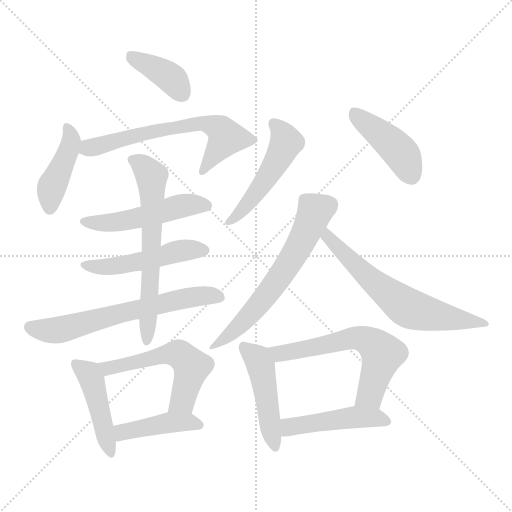
t = 0.00 s
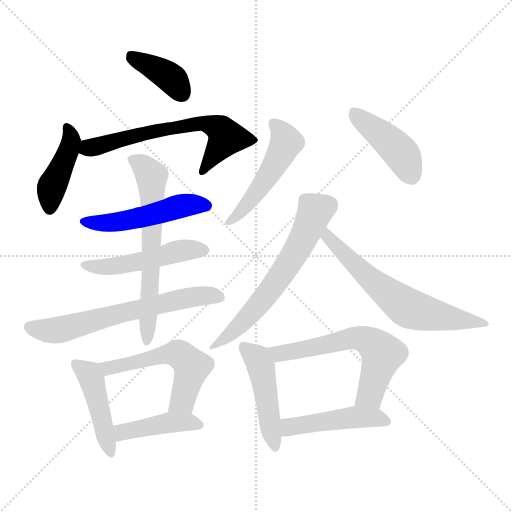
t = 2.30 s
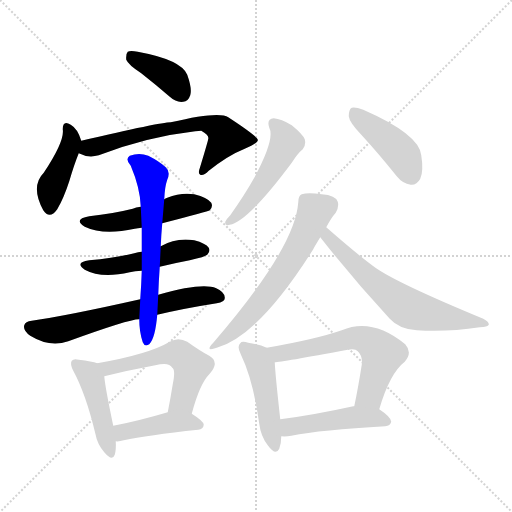
t = 4.60 s
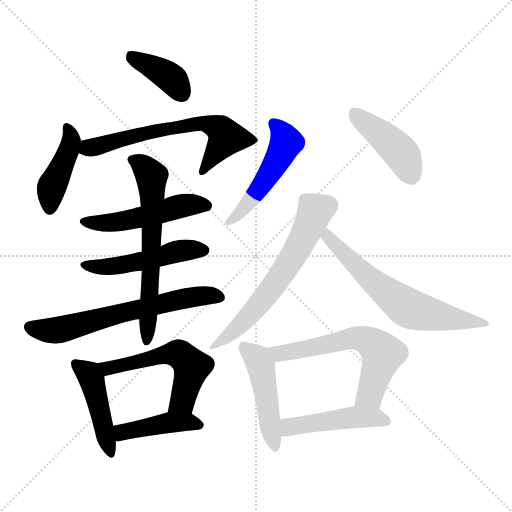
t = 6.89 s
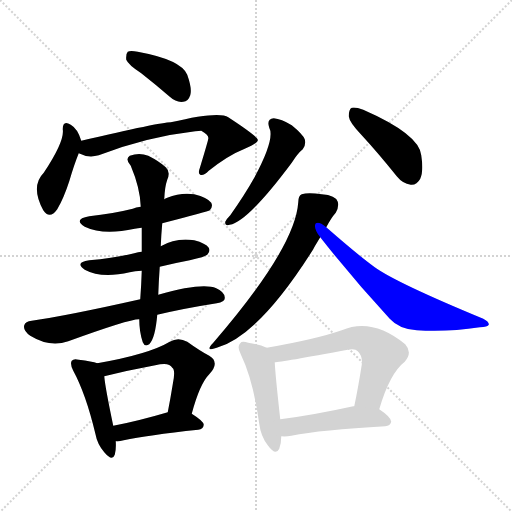
t = 9.19 s
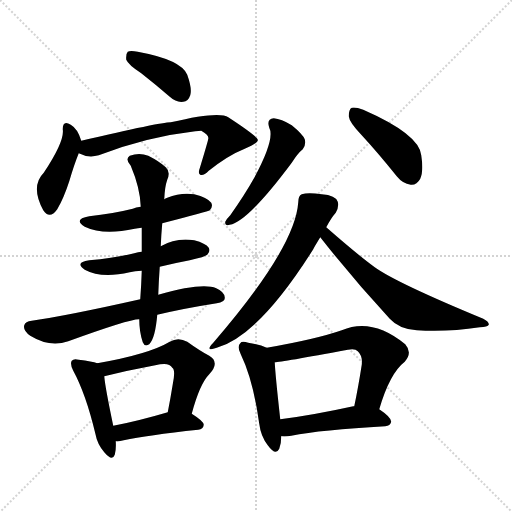
t = 11.49 s

The animated SVG that drew these frames (rendered in a browser with its animation timeline set to each time). Animation: 17 CSS @keyframes rules; one cycle of 11.49 s.

<svg version="1.1" viewBox="0 0 1024 1024" xmlns="http://www.w3.org/2000/svg">
  <g stroke="lightgray" stroke-dasharray="1,1" stroke-width="1" transform="scale(4, 4)">
    <line x1="0" y1="0" x2="256" y2="256"></line>
    <line x1="256" y1="0" x2="0" y2="256"></line>
    <line x1="128" y1="0" x2="128" y2="256"></line>
    <line x1="0" y1="128" x2="256" y2="128"></line>
  </g>
<g transform="scale(1, -1) translate(0, -900)">
   <style type="text/css">
    @keyframes keyframes0 {
      from {
       stroke: blue;
       stroke-dashoffset: 388;
       stroke-width: 128;
       }
       56% {
       animation-timing-function: step-end;
       stroke: blue;
       stroke-dashoffset: 0;
       stroke-width: 128;
       }
       to {
       stroke: black;
       stroke-width: 1024;
       }
       }
       #make-me-a-hanzi-animation-0 {
         animation: keyframes0 0.565755s both;
         animation-delay: 0.000000s;
         animation-timing-function: linear;
       }
    @keyframes keyframes1 {
      from {
       stroke: blue;
       stroke-dashoffset: 426;
       stroke-width: 128;
       }
       58% {
       animation-timing-function: step-end;
       stroke: blue;
       stroke-dashoffset: 0;
       stroke-width: 128;
       }
       to {
       stroke: black;
       stroke-width: 1024;
       }
       }
       #make-me-a-hanzi-animation-1 {
         animation: keyframes1 0.596680s both;
         animation-delay: 0.565755s;
         animation-timing-function: linear;
       }
    @keyframes keyframes2 {
      from {
       stroke: blue;
       stroke-dashoffset: 643;
       stroke-width: 128;
       }
       68% {
       animation-timing-function: step-end;
       stroke: blue;
       stroke-dashoffset: 0;
       stroke-width: 128;
       }
       to {
       stroke: black;
       stroke-width: 1024;
       }
       }
       #make-me-a-hanzi-animation-2 {
         animation: keyframes2 0.773275s both;
         animation-delay: 1.162435s;
         animation-timing-function: linear;
       }
    @keyframes keyframes3 {
      from {
       stroke: blue;
       stroke-dashoffset: 503;
       stroke-width: 128;
       }
       62% {
       animation-timing-function: step-end;
       stroke: blue;
       stroke-dashoffset: 0;
       stroke-width: 128;
       }
       to {
       stroke: black;
       stroke-width: 1024;
       }
       }
       #make-me-a-hanzi-animation-3 {
         animation: keyframes3 0.659342s both;
         animation-delay: 1.935710s;
         animation-timing-function: linear;
       }
    @keyframes keyframes4 {
      from {
       stroke: blue;
       stroke-dashoffset: 495;
       stroke-width: 128;
       }
       62% {
       animation-timing-function: step-end;
       stroke: blue;
       stroke-dashoffset: 0;
       stroke-width: 128;
       }
       to {
       stroke: black;
       stroke-width: 1024;
       }
       }
       #make-me-a-hanzi-animation-4 {
         animation: keyframes4 0.652832s both;
         animation-delay: 2.595052s;
         animation-timing-function: linear;
       }
    @keyframes keyframes5 {
      from {
       stroke: blue;
       stroke-dashoffset: 645;
       stroke-width: 128;
       }
       68% {
       animation-timing-function: step-end;
       stroke: blue;
       stroke-dashoffset: 0;
       stroke-width: 128;
       }
       to {
       stroke: black;
       stroke-width: 1024;
       }
       }
       #make-me-a-hanzi-animation-5 {
         animation: keyframes5 0.774902s both;
         animation-delay: 3.247884s;
         animation-timing-function: linear;
       }
    @keyframes keyframes6 {
      from {
       stroke: blue;
       stroke-dashoffset: 633;
       stroke-width: 128;
       }
       67% {
       animation-timing-function: step-end;
       stroke: blue;
       stroke-dashoffset: 0;
       stroke-width: 128;
       }
       to {
       stroke: black;
       stroke-width: 1024;
       }
       }
       #make-me-a-hanzi-animation-6 {
         animation: keyframes6 0.765137s both;
         animation-delay: 4.022786s;
         animation-timing-function: linear;
       }
    @keyframes keyframes7 {
      from {
       stroke: blue;
       stroke-dashoffset: 452;
       stroke-width: 128;
       }
       60% {
       animation-timing-function: step-end;
       stroke: blue;
       stroke-dashoffset: 0;
       stroke-width: 128;
       }
       to {
       stroke: black;
       stroke-width: 1024;
       }
       }
       #make-me-a-hanzi-animation-7 {
         animation: keyframes7 0.617839s both;
         animation-delay: 4.787923s;
         animation-timing-function: linear;
       }
    @keyframes keyframes8 {
      from {
       stroke: blue;
       stroke-dashoffset: 549;
       stroke-width: 128;
       }
       64% {
       animation-timing-function: step-end;
       stroke: blue;
       stroke-dashoffset: 0;
       stroke-width: 128;
       }
       to {
       stroke: black;
       stroke-width: 1024;
       }
       }
       #make-me-a-hanzi-animation-8 {
         animation: keyframes8 0.696777s both;
         animation-delay: 5.405762s;
         animation-timing-function: linear;
       }
    @keyframes keyframes9 {
      from {
       stroke: blue;
       stroke-dashoffset: 426;
       stroke-width: 128;
       }
       58% {
       animation-timing-function: step-end;
       stroke: blue;
       stroke-dashoffset: 0;
       stroke-width: 128;
       }
       to {
       stroke: black;
       stroke-width: 1024;
       }
       }
       #make-me-a-hanzi-animation-9 {
         animation: keyframes9 0.596680s both;
         animation-delay: 6.102539s;
         animation-timing-function: linear;
       }
    @keyframes keyframes10 {
      from {
       stroke: blue;
       stroke-dashoffset: 497;
       stroke-width: 128;
       }
       62% {
       animation-timing-function: step-end;
       stroke: blue;
       stroke-dashoffset: 0;
       stroke-width: 128;
       }
       to {
       stroke: black;
       stroke-width: 1024;
       }
       }
       #make-me-a-hanzi-animation-10 {
         animation: keyframes10 0.654460s both;
         animation-delay: 6.699219s;
         animation-timing-function: linear;
       }
    @keyframes keyframes11 {
      from {
       stroke: blue;
       stroke-dashoffset: 430;
       stroke-width: 128;
       }
       58% {
       animation-timing-function: step-end;
       stroke: blue;
       stroke-dashoffset: 0;
       stroke-width: 128;
       }
       to {
       stroke: black;
       stroke-width: 1024;
       }
       }
       #make-me-a-hanzi-animation-11 {
         animation: keyframes11 0.599935s both;
         animation-delay: 7.353678s;
         animation-timing-function: linear;
       }
    @keyframes keyframes12 {
      from {
       stroke: blue;
       stroke-dashoffset: 620;
       stroke-width: 128;
       }
       67% {
       animation-timing-function: step-end;
       stroke: blue;
       stroke-dashoffset: 0;
       stroke-width: 128;
       }
       to {
       stroke: black;
       stroke-width: 1024;
       }
       }
       #make-me-a-hanzi-animation-12 {
         animation: keyframes12 0.754557s both;
         animation-delay: 7.953613s;
         animation-timing-function: linear;
       }
    @keyframes keyframes13 {
      from {
       stroke: blue;
       stroke-dashoffset: 640;
       stroke-width: 128;
       }
       68% {
       animation-timing-function: step-end;
       stroke: blue;
       stroke-dashoffset: 0;
       stroke-width: 128;
       }
       to {
       stroke: black;
       stroke-width: 1024;
       }
       }
       #make-me-a-hanzi-animation-13 {
         animation: keyframes13 0.770833s both;
         animation-delay: 8.708171s;
         animation-timing-function: linear;
       }
    @keyframes keyframes14 {
      from {
       stroke: blue;
       stroke-dashoffset: 468;
       stroke-width: 128;
       }
       60% {
       animation-timing-function: step-end;
       stroke: blue;
       stroke-dashoffset: 0;
       stroke-width: 128;
       }
       to {
       stroke: black;
       stroke-width: 1024;
       }
       }
       #make-me-a-hanzi-animation-14 {
         animation: keyframes14 0.630859s both;
         animation-delay: 9.479004s;
         animation-timing-function: linear;
       }
    @keyframes keyframes15 {
      from {
       stroke: blue;
       stroke-dashoffset: 610;
       stroke-width: 128;
       }
       67% {
       animation-timing-function: step-end;
       stroke: blue;
       stroke-dashoffset: 0;
       stroke-width: 128;
       }
       to {
       stroke: black;
       stroke-width: 1024;
       }
       }
       #make-me-a-hanzi-animation-15 {
         animation: keyframes15 0.746419s both;
         animation-delay: 10.109863s;
         animation-timing-function: linear;
       }
    @keyframes keyframes16 {
      from {
       stroke: blue;
       stroke-dashoffset: 469;
       stroke-width: 128;
       }
       60% {
       animation-timing-function: step-end;
       stroke: blue;
       stroke-dashoffset: 0;
       stroke-width: 128;
       }
       to {
       stroke: black;
       stroke-width: 1024;
       }
       }
       #make-me-a-hanzi-animation-16 {
         animation: keyframes16 0.631673s both;
         animation-delay: 10.856283s;
         animation-timing-function: linear;
       }
</style>
<path d="M 282.5 753.5 Q 310.5 731.5 339.5 706.5 Q 352.5 694.5 366.5 696.5 Q 376.5 697.5 380.5 709.5 Q 384.5 722.5 374.5 750.5 Q 362.5 780.5 275.5 796.5 Q 260.5 799.5 255.5 796.5 Q 251.5 792.5 252.5 780.5 Q 256.5 770.5 282.5 753.5 Z" fill="lightgray"></path> 
<path d="M 162.5 618.5 Q 155.5 642.5 141.5 650.5 Q 125.5 660.5 125.5 641.5 Q 129.5 617.5 87.5 554.5 Q 60.5 527.5 86.5 479.5 Q 99.5 460.5 114.5 481.5 Q 127.5 503.5 138.5 537.5 Q 148.5 571.5 157.5 593.5 C 164.5 611.5 164.5 611.5 162.5 618.5 Z" fill="lightgray"></path> 
<path d="M 157.5 593.5 Q 176.5 583.5 197.5 589.5 Q 293.5 626.5 390.5 637.5 Q 397.5 638.5 402.5 638.5 Q 418.5 629.5 416.5 622.5 Q 416.5 619.5 399.5 563.5 Q 395.5 553.5 400.5 550.5 Q 406.5 547.5 417.5 558.5 Q 456.5 589.5 489.5 602.5 Q 517.5 614.5 515.5 620.5 Q 514.5 627.5 456.5 665.5 Q 438.5 678.5 341.5 655.5 Q 320.5 655.5 162.5 618.5 C 133.5 611.5 129.5 604.5 157.5 593.5 Z" fill="lightgray"></path> 
<path d="M 324.5 453.5 Q 417.5 477.5 419.5 479.5 Q 426.5 486.5 422.5 494.5 Q 415.5 504.5 388.5 511.5 Q 361.5 515.5 334.5 504.5 Q 330.5 503.5 328.5 501.5 L 281.5 486.5 Q 271.5 485.5 265.5 482.5 Q 225.5 472.5 178.5 467.5 Q 145.5 461.5 169.5 446.5 Q 206.5 428.5 269.5 442.5 Q 275.5 443.5 283.5 444.5 L 324.5 453.5 Z" fill="lightgray"></path> 
<path d="M 319.5 366.5 Q 347.5 373.5 379.5 379.5 Q 410.5 386.5 414.5 390.5 Q 421.5 397.5 417.5 404.5 Q 411.5 413.5 388.5 419.5 Q 352.5 425.5 321.5 407.5 L 283.5 396.5 Q 276.5 396.5 268.5 393.5 Q 226.5 383.5 178.5 379.5 Q 148.5 375.5 169.5 360.5 Q 202.5 342.5 259.5 355.5 Q 269.5 358.5 283.5 358.5 L 319.5 366.5 Z" fill="lightgray"></path> 
<path d="M 314.5 270.5 Q 369.5 283.5 433.5 293.5 Q 449.5 296.5 449.5 303.5 Q 450.5 315.5 432.5 323.5 Q 404.5 335.5 316.5 310.5 L 280.5 301.5 Q 133.5 268.5 63.5 258.5 Q 50.5 257.5 48.5 249.5 Q 45.5 239.5 60.5 228.5 Q 99.5 204.5 136.5 217.5 Q 260.5 262.5 278.5 261.5 L 314.5 270.5 Z" fill="lightgray"></path> 
<path d="M 316.5 310.5 Q 317.5 338.5 319.5 366.5 L 321.5 407.5 Q 322.5 431.5 324.5 453.5 L 328.5 501.5 Q 329.5 526.5 334.5 540.5 Q 341.5 556.5 331.5 565.5 Q 318.5 577.5 296.5 588.5 Q 278.5 595.5 259.5 588.5 Q 249.5 581.5 261.5 568.5 Q 280.5 523.5 281.5 486.5 L 283.5 444.5 Q 283.5 422.5 283.5 396.5 L 283.5 358.5 Q 282.5 328.5 280.5 301.5 L 278.5 261.5 Q 278.5 236.5 285.5 215.5 Q 289.5 205.5 298.5 211.5 Q 310.5 223.5 314.5 270.5 L 316.5 310.5 Z" fill="lightgray"></path> 
<path d="M 194.5 173.5 Q 184.5 177.5 157.5 180.5 Q 147.5 183.5 143.5 178.5 Q 139.5 172.5 146.5 158.5 Q 171.5 112.5 190.5 33.5 Q 194.5 11.5 208.5 -4.5 Q 224.5 -23.5 229.5 -9.5 Q 232.5 0.5 231.5 17.5 L 226.5 48.5 Q 210.5 124.5 208.5 147.5 C 206.5 169.5 206.5 169.5 194.5 173.5 Z" fill="lightgray"></path> 
<path d="M 383.5 72.5 Q 399.5 132.5 418.5 151.5 Q 440.5 175.5 418.5 188.5 Q 399.5 198.5 374.5 216.5 Q 356.5 226.5 339.5 216.5 Q 297.5 191.5 194.5 173.5 C 164.5 168.5 179.5 140.5 208.5 147.5 Q 256.5 159.5 310.5 169.5 Q 338.5 176.5 344.5 164.5 Q 351.5 160.5 345.5 131.5 Q 341.5 106.5 335.5 75.5 C 329.5 46.5 375.5 43.5 383.5 72.5 Z" fill="lightgray"></path> 
<path d="M 231.5 17.5 Q 237.5 16.5 247.5 19.5 Q 293.5 29.5 396.5 40.5 Q 406.5 41.5 407.5 50.5 Q 407.5 57.5 383.5 72.5 C 365.5 84.5 364.5 83.5 335.5 75.5 Q 274.5 57.5 226.5 48.5 C 197.5 42.5 201.5 17.5 231.5 17.5 Z" fill="lightgray"></path> 
<path d="M 538.5 644.5 Q 550.5 622.5 508.5 544.5 Q 489.5 510.5 460.5 469.5 Q 453.5 462.5 450.5 456.5 Q 449.5 447.5 459.5 450.5 Q 495.5 456.5 583.5 574.5 Q 595.5 593.5 605.5 601.5 Q 612.5 610.5 609.5 621.5 Q 605.5 631.5 583.5 649.5 Q 562.5 662.5 547.5 663.5 Q 532.5 662.5 538.5 644.5 Z" fill="lightgray"></path> 
<path d="M 723.5 629.5 Q 757.5 592.5 793.5 547.5 Q 805.5 532.5 821.5 530.5 Q 833.5 529.5 840.5 542.5 Q 847.5 557.5 842.5 589.5 Q 838.5 631.5 726.5 680.5 Q 710.5 686.5 703.5 684.5 Q 697.5 681.5 697.5 667.5 Q 698.5 655.5 723.5 629.5 Z" fill="lightgray"></path> 
<path d="M 652.5 445.5 Q 662.5 464.5 671.5 474.5 Q 678.5 487.5 675.5 496.5 Q 671.5 509.5 643.5 511.5 Q 615.5 515.5 603.5 511.5 Q 596.5 508.5 596.5 495.5 Q 590.5 404.5 426.5 214.5 Q 408.5 195.5 433.5 204.5 Q 517.5 228.5 626.5 401.5 Q 626.5 402.5 640.5 425.5 L 652.5 445.5 Z" fill="lightgray"></path> 
<path d="M 640.5 425.5 Q 706.5 341.5 779.5 262.5 Q 798.5 241.5 833.5 239.5 Q 894.5 235.5 959.5 245.5 Q 975.5 246.5 977.5 250.5 Q 978.5 256.5 966.5 262.5 Q 792.5 334.5 749.5 365.5 Q 716.5 389.5 652.5 445.5 C 629.5 465.5 621.5 449.5 640.5 425.5 Z" fill="lightgray"></path> 
<path d="M 533.5 204.5 Q 520.5 210.5 496.5 214.5 Q 483.5 218.5 480.5 213.5 Q 473.5 207.5 481.5 191.5 Q 506.5 139.5 518.5 52.5 Q 521.5 27.5 535.5 9.5 Q 551.5 -12.5 558.5 2.5 Q 562.5 12.5 562.5 27.5 L 560.5 61.5 Q 550.5 151.5 549.5 175.5 C 548.5 198.5 548.5 198.5 533.5 204.5 Z" fill="lightgray"></path> 
<path d="M 758.5 81.5 Q 779.5 153.5 809.5 176.5 Q 825.5 194.5 810.5 211.5 Q 744.5 265.5 683.5 239.5 Q 631.5 221.5 533.5 204.5 C 503.5 199.5 519.5 172.5 549.5 175.5 Q 561.5 175.5 695.5 200.5 Q 710.5 203.5 715.5 197.5 Q 725.5 188.5 723.5 170.5 Q 716.5 125.5 708.5 87.5 C 702.5 58.5 749.5 52.5 758.5 81.5 Z" fill="lightgray"></path> 
<path d="M 562.5 27.5 Q 571.5 26.5 582.5 28.5 Q 642.5 40.5 770.5 47.5 Q 780.5 48.5 782.5 56.5 Q 782.5 65.5 758.5 81.5 L 708.5 87.5 Q 707.5 87.5 706.5 87.5 Q 624.5 69.5 560.5 61.5 C 530.5 57.5 532.5 28.5 562.5 27.5 Z" fill="lightgray"></path> 
      <clipPath id="make-me-a-hanzi-clip-0">
      <path d="M 282.5 753.5 Q 310.5 731.5 339.5 706.5 Q 352.5 694.5 366.5 696.5 Q 376.5 697.5 380.5 709.5 Q 384.5 722.5 374.5 750.5 Q 362.5 780.5 275.5 796.5 Q 260.5 799.5 255.5 796.5 Q 251.5 792.5 252.5 780.5 Q 256.5 770.5 282.5 753.5 Z" fill="lightgray"></path>
      </clipPath>
      <path clip-path="url(#make-me-a-hanzi-clip-0)" d="M 260.5 790.5 L 331.5 751.5 L 364.5 712.5 " fill="none" id="make-me-a-hanzi-animation-0" stroke-dasharray="260 520" stroke-linecap="round"></path>

      <clipPath id="make-me-a-hanzi-clip-1">
      <path d="M 162.5 618.5 Q 155.5 642.5 141.5 650.5 Q 125.5 660.5 125.5 641.5 Q 129.5 617.5 87.5 554.5 Q 60.5 527.5 86.5 479.5 Q 99.5 460.5 114.5 481.5 Q 127.5 503.5 138.5 537.5 Q 148.5 571.5 157.5 593.5 C 164.5 611.5 164.5 611.5 162.5 618.5 Z" fill="lightgray"></path>
      </clipPath>
      <path clip-path="url(#make-me-a-hanzi-clip-1)" d="M 133.5 645.5 L 142.5 615.5 L 103.5 527.5 L 100.5 485.5 " fill="none" id="make-me-a-hanzi-animation-1" stroke-dasharray="298 596" stroke-linecap="round"></path>

      <clipPath id="make-me-a-hanzi-clip-2">
      <path d="M 157.5 593.5 Q 176.5 583.5 197.5 589.5 Q 293.5 626.5 390.5 637.5 Q 397.5 638.5 402.5 638.5 Q 418.5 629.5 416.5 622.5 Q 416.5 619.5 399.5 563.5 Q 395.5 553.5 400.5 550.5 Q 406.5 547.5 417.5 558.5 Q 456.5 589.5 489.5 602.5 Q 517.5 614.5 515.5 620.5 Q 514.5 627.5 456.5 665.5 Q 438.5 678.5 341.5 655.5 Q 320.5 655.5 162.5 618.5 C 133.5 611.5 129.5 604.5 157.5 593.5 Z" fill="lightgray"></path>
      </clipPath>
      <path clip-path="url(#make-me-a-hanzi-clip-2)" d="M 166.5 598.5 L 280.5 632.5 L 355.5 648.5 L 412.5 652.5 L 436.5 644.5 L 452.5 625.5 L 403.5 557.5 " fill="none" id="make-me-a-hanzi-animation-2" stroke-dasharray="515 1030" stroke-linecap="round"></path>

      <clipPath id="make-me-a-hanzi-clip-3">
      <path d="M 324.5 453.5 Q 417.5 477.5 419.5 479.5 Q 426.5 486.5 422.5 494.5 Q 415.5 504.5 388.5 511.5 Q 361.5 515.5 334.5 504.5 Q 330.5 503.5 328.5 501.5 L 281.5 486.5 Q 271.5 485.5 265.5 482.5 Q 225.5 472.5 178.5 467.5 Q 145.5 461.5 169.5 446.5 Q 206.5 428.5 269.5 442.5 Q 275.5 443.5 283.5 444.5 L 324.5 453.5 Z" fill="lightgray"></path>
      </clipPath>
      <path clip-path="url(#make-me-a-hanzi-clip-3)" d="M 171.5 458.5 L 227.5 454.5 L 369.5 489.5 L 414.5 488.5 " fill="none" id="make-me-a-hanzi-animation-3" stroke-dasharray="375 750" stroke-linecap="round"></path>

      <clipPath id="make-me-a-hanzi-clip-4">
      <path d="M 319.5 366.5 Q 347.5 373.5 379.5 379.5 Q 410.5 386.5 414.5 390.5 Q 421.5 397.5 417.5 404.5 Q 411.5 413.5 388.5 419.5 Q 352.5 425.5 321.5 407.5 L 283.5 396.5 Q 276.5 396.5 268.5 393.5 Q 226.5 383.5 178.5 379.5 Q 148.5 375.5 169.5 360.5 Q 202.5 342.5 259.5 355.5 Q 269.5 358.5 283.5 358.5 L 319.5 366.5 Z" fill="lightgray"></path>
      </clipPath>
      <path clip-path="url(#make-me-a-hanzi-clip-4)" d="M 171.5 371.5 L 230.5 367.5 L 357.5 398.5 L 406.5 399.5 " fill="none" id="make-me-a-hanzi-animation-4" stroke-dasharray="367 734" stroke-linecap="round"></path>

      <clipPath id="make-me-a-hanzi-clip-5">
      <path d="M 314.5 270.5 Q 369.5 283.5 433.5 293.5 Q 449.5 296.5 449.5 303.5 Q 450.5 315.5 432.5 323.5 Q 404.5 335.5 316.5 310.5 L 280.5 301.5 Q 133.5 268.5 63.5 258.5 Q 50.5 257.5 48.5 249.5 Q 45.5 239.5 60.5 228.5 Q 99.5 204.5 136.5 217.5 Q 260.5 262.5 278.5 261.5 L 314.5 270.5 Z" fill="lightgray"></path>
      </clipPath>
      <path clip-path="url(#make-me-a-hanzi-clip-5)" d="M 59.5 245.5 L 112.5 239.5 L 351.5 300.5 L 417.5 309.5 L 439.5 306.5 " fill="none" id="make-me-a-hanzi-animation-5" stroke-dasharray="517 1034" stroke-linecap="round"></path>

      <clipPath id="make-me-a-hanzi-clip-6">
      <path d="M 316.5 310.5 Q 317.5 338.5 319.5 366.5 L 321.5 407.5 Q 322.5 431.5 324.5 453.5 L 328.5 501.5 Q 329.5 526.5 334.5 540.5 Q 341.5 556.5 331.5 565.5 Q 318.5 577.5 296.5 588.5 Q 278.5 595.5 259.5 588.5 Q 249.5 581.5 261.5 568.5 Q 280.5 523.5 281.5 486.5 L 283.5 444.5 Q 283.5 422.5 283.5 396.5 L 283.5 358.5 Q 282.5 328.5 280.5 301.5 L 278.5 261.5 Q 278.5 236.5 285.5 215.5 Q 289.5 205.5 298.5 211.5 Q 310.5 223.5 314.5 270.5 L 316.5 310.5 Z" fill="lightgray"></path>
      </clipPath>
      <path clip-path="url(#make-me-a-hanzi-clip-6)" d="M 266.5 579.5 L 291.5 563.5 L 303.5 547.5 L 294.5 220.5 " fill="none" id="make-me-a-hanzi-animation-6" stroke-dasharray="505 1010" stroke-linecap="round"></path>

      <clipPath id="make-me-a-hanzi-clip-7">
      <path d="M 194.5 173.5 Q 184.5 177.5 157.5 180.5 Q 147.5 183.5 143.5 178.5 Q 139.5 172.5 146.5 158.5 Q 171.5 112.5 190.5 33.5 Q 194.5 11.5 208.5 -4.5 Q 224.5 -23.5 229.5 -9.5 Q 232.5 0.5 231.5 17.5 L 226.5 48.5 Q 210.5 124.5 208.5 147.5 C 206.5 169.5 206.5 169.5 194.5 173.5 Z" fill="lightgray"></path>
      </clipPath>
      <path clip-path="url(#make-me-a-hanzi-clip-7)" d="M 151.5 173.5 L 177.5 152.5 L 183.5 140.5 L 219.5 -4.5 " fill="none" id="make-me-a-hanzi-animation-7" stroke-dasharray="324 648" stroke-linecap="round"></path>

      <clipPath id="make-me-a-hanzi-clip-8">
      <path d="M 383.5 72.5 Q 399.5 132.5 418.5 151.5 Q 440.5 175.5 418.5 188.5 Q 399.5 198.5 374.5 216.5 Q 356.5 226.5 339.5 216.5 Q 297.5 191.5 194.5 173.5 C 164.5 168.5 179.5 140.5 208.5 147.5 Q 256.5 159.5 310.5 169.5 Q 338.5 176.5 344.5 164.5 Q 351.5 160.5 345.5 131.5 Q 341.5 106.5 335.5 75.5 C 329.5 46.5 375.5 43.5 383.5 72.5 Z" fill="lightgray"></path>
      </clipPath>
      <path clip-path="url(#make-me-a-hanzi-clip-8)" d="M 205.5 170.5 L 215.5 163.5 L 346.5 193.5 L 363.5 188.5 L 383.5 166.5 L 364.5 98.5 L 341.5 82.5 " fill="none" id="make-me-a-hanzi-animation-8" stroke-dasharray="421 842" stroke-linecap="round"></path>

      <clipPath id="make-me-a-hanzi-clip-9">
      <path d="M 231.5 17.5 Q 237.5 16.5 247.5 19.5 Q 293.5 29.5 396.5 40.5 Q 406.5 41.5 407.5 50.5 Q 407.5 57.5 383.5 72.5 C 365.5 84.5 364.5 83.5 335.5 75.5 Q 274.5 57.5 226.5 48.5 C 197.5 42.5 201.5 17.5 231.5 17.5 Z" fill="lightgray"></path>
      </clipPath>
      <path clip-path="url(#make-me-a-hanzi-clip-9)" d="M 235.5 26.5 L 245.5 35.5 L 340.5 55.5 L 376.5 56.5 L 398.5 49.5 " fill="none" id="make-me-a-hanzi-animation-9" stroke-dasharray="298 596" stroke-linecap="round"></path>

      <clipPath id="make-me-a-hanzi-clip-10">
      <path d="M 538.5 644.5 Q 550.5 622.5 508.5 544.5 Q 489.5 510.5 460.5 469.5 Q 453.5 462.5 450.5 456.5 Q 449.5 447.5 459.5 450.5 Q 495.5 456.5 583.5 574.5 Q 595.5 593.5 605.5 601.5 Q 612.5 610.5 609.5 621.5 Q 605.5 631.5 583.5 649.5 Q 562.5 662.5 547.5 663.5 Q 532.5 662.5 538.5 644.5 Z" fill="lightgray"></path>
      </clipPath>
      <path clip-path="url(#make-me-a-hanzi-clip-10)" d="M 547.5 651.5 L 565.5 632.5 L 570.5 610.5 L 519.5 522.5 L 457.5 456.5 " fill="none" id="make-me-a-hanzi-animation-10" stroke-dasharray="369 738" stroke-linecap="round"></path>

      <clipPath id="make-me-a-hanzi-clip-11">
      <path d="M 723.5 629.5 Q 757.5 592.5 793.5 547.5 Q 805.5 532.5 821.5 530.5 Q 833.5 529.5 840.5 542.5 Q 847.5 557.5 842.5 589.5 Q 838.5 631.5 726.5 680.5 Q 710.5 686.5 703.5 684.5 Q 697.5 681.5 697.5 667.5 Q 698.5 655.5 723.5 629.5 Z" fill="lightgray"></path>
      </clipPath>
      <path clip-path="url(#make-me-a-hanzi-clip-11)" d="M 708.5 676.5 L 800.5 595.5 L 822.5 549.5 " fill="none" id="make-me-a-hanzi-animation-11" stroke-dasharray="302 604" stroke-linecap="round"></path>

      <clipPath id="make-me-a-hanzi-clip-12">
      <path d="M 652.5 445.5 Q 662.5 464.5 671.5 474.5 Q 678.5 487.5 675.5 496.5 Q 671.5 509.5 643.5 511.5 Q 615.5 515.5 603.5 511.5 Q 596.5 508.5 596.5 495.5 Q 590.5 404.5 426.5 214.5 Q 408.5 195.5 433.5 204.5 Q 517.5 228.5 626.5 401.5 Q 626.5 402.5 640.5 425.5 L 652.5 445.5 Z" fill="lightgray"></path>
      </clipPath>
      <path clip-path="url(#make-me-a-hanzi-clip-12)" d="M 659.5 490.5 L 629.5 475.5 L 587.5 387.5 L 523.5 297.5 L 468.5 238.5 L 435.5 213.5 " fill="none" id="make-me-a-hanzi-animation-12" stroke-dasharray="492 984" stroke-linecap="round"></path>

      <clipPath id="make-me-a-hanzi-clip-13">
      <path d="M 640.5 425.5 Q 706.5 341.5 779.5 262.5 Q 798.5 241.5 833.5 239.5 Q 894.5 235.5 959.5 245.5 Q 975.5 246.5 977.5 250.5 Q 978.5 256.5 966.5 262.5 Q 792.5 334.5 749.5 365.5 Q 716.5 389.5 652.5 445.5 C 629.5 465.5 621.5 449.5 640.5 425.5 Z" fill="lightgray"></path>
      </clipPath>
      <path clip-path="url(#make-me-a-hanzi-clip-13)" d="M 657.5 435.5 L 655.5 425.5 L 696.5 382.5 L 815.5 284.5 L 871.5 268.5 L 972.5 252.5 " fill="none" id="make-me-a-hanzi-animation-13" stroke-dasharray="512 1024" stroke-linecap="round"></path>

      <clipPath id="make-me-a-hanzi-clip-14">
      <path d="M 533.5 204.5 Q 520.5 210.5 496.5 214.5 Q 483.5 218.5 480.5 213.5 Q 473.5 207.5 481.5 191.5 Q 506.5 139.5 518.5 52.5 Q 521.5 27.5 535.5 9.5 Q 551.5 -12.5 558.5 2.5 Q 562.5 12.5 562.5 27.5 L 560.5 61.5 Q 550.5 151.5 549.5 175.5 C 548.5 198.5 548.5 198.5 533.5 204.5 Z" fill="lightgray"></path>
      </clipPath>
      <path clip-path="url(#make-me-a-hanzi-clip-14)" d="M 487.5 205.5 L 511.5 186.5 L 521.5 167.5 L 547.5 9.5 " fill="none" id="make-me-a-hanzi-animation-14" stroke-dasharray="340 680" stroke-linecap="round"></path>

      <clipPath id="make-me-a-hanzi-clip-15">
      <path d="M 758.5 81.5 Q 779.5 153.5 809.5 176.5 Q 825.5 194.5 810.5 211.5 Q 744.5 265.5 683.5 239.5 Q 631.5 221.5 533.5 204.5 C 503.5 199.5 519.5 172.5 549.5 175.5 Q 561.5 175.5 695.5 200.5 Q 710.5 203.5 715.5 197.5 Q 725.5 188.5 723.5 170.5 Q 716.5 125.5 708.5 87.5 C 702.5 58.5 749.5 52.5 758.5 81.5 Z" fill="lightgray"></path>
      </clipPath>
      <path clip-path="url(#make-me-a-hanzi-clip-15)" d="M 543.5 203.5 L 558.5 192.5 L 708.5 224.5 L 739.5 216.5 L 764.5 191.5 L 739.5 110.5 L 715.5 92.5 " fill="none" id="make-me-a-hanzi-animation-15" stroke-dasharray="482 964" stroke-linecap="round"></path>

      <clipPath id="make-me-a-hanzi-clip-16">
      <path d="M 562.5 27.5 Q 571.5 26.5 582.5 28.5 Q 642.5 40.5 770.5 47.5 Q 780.5 48.5 782.5 56.5 Q 782.5 65.5 758.5 81.5 L 708.5 87.5 Q 707.5 87.5 706.5 87.5 Q 624.5 69.5 560.5 61.5 C 530.5 57.5 532.5 28.5 562.5 27.5 Z" fill="lightgray"></path>
      </clipPath>
      <path clip-path="url(#make-me-a-hanzi-clip-16)" d="M 567.5 33.5 L 582.5 47.5 L 707.5 65.5 L 750.5 64.5 L 772.5 56.5 " fill="none" id="make-me-a-hanzi-animation-16" stroke-dasharray="341 682" stroke-linecap="round"></path>

</g>
</svg>
